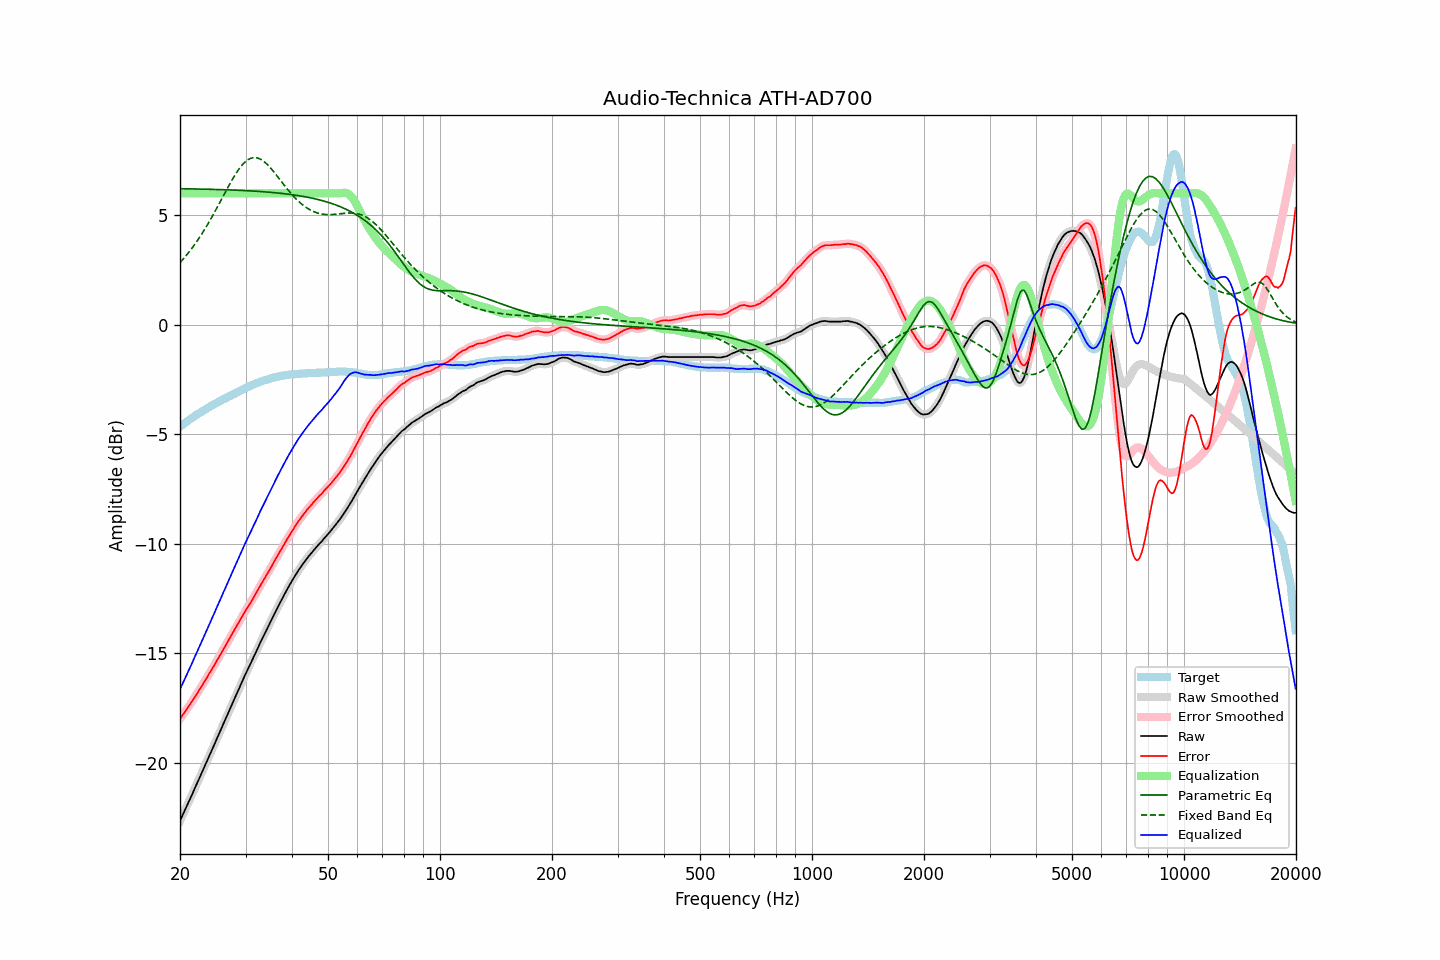

Data behind this chart, as committed beside it:
frequency, raw, error, smoothed, error_smoothed, equalization, parametric_eq, fixed_band_eq, equalized_raw, equalized_smoothed, target
20.00, -22.64, -17.99, -22.64, -17.99, 6.00, 6.21, 2.84, -16.64, -16.64, -4.66
20.20, -22.48, -17.89, -22.48, -17.88, 6.00, 6.21, 2.92, -16.48, -16.48, -4.60
20.40, -22.32, -17.78, -22.32, -17.78, 6.00, 6.21, 3.00, -16.32, -16.32, -4.55
20.61, -22.17, -17.68, -22.16, -17.68, 6.00, 6.21, 3.09, -16.17, -16.16, -4.49
20.81, -22.00, -17.57, -22.00, -17.57, 6.00, 6.21, 3.17, -16.00, -16.00, -4.44
21.02, -21.84, -17.47, -21.84, -17.46, 6.00, 6.21, 3.26, -15.84, -15.84, -4.38
21.23, -21.68, -17.36, -21.68, -17.36, 6.00, 6.21, 3.36, -15.68, -15.68, -4.33
21.44, -21.52, -17.25, -21.52, -17.25, 6.00, 6.20, 3.45, -15.52, -15.52, -4.28
21.66, -21.37, -17.14, -21.36, -17.13, 6.00, 6.20, 3.55, -15.37, -15.36, -4.23
21.87, -21.19, -17.02, -21.20, -17.02, 6.00, 6.20, 3.65, -15.19, -15.20, -4.18
22.09, -21.03, -16.91, -21.03, -16.91, 6.00, 6.20, 3.75, -15.03, -15.03, -4.13
22.31, -20.87, -16.80, -20.87, -16.79, 6.00, 6.20, 3.86, -14.87, -14.87, -4.08
22.54, -20.71, -16.67, -20.71, -16.67, 6.00, 6.20, 3.97, -14.71, -14.71, -4.04
22.76, -20.54, -16.56, -20.55, -16.56, 6.00, 6.19, 4.08, -14.54, -14.55, -3.99
22.99, -20.39, -16.44, -20.38, -16.44, 6.00, 6.19, 4.20, -14.39, -14.38, -3.95
23.22, -20.22, -16.32, -20.22, -16.32, 6.00, 6.19, 4.32, -14.22, -14.22, -3.90
23.45, -20.05, -16.20, -20.05, -16.20, 6.00, 6.19, 4.43, -14.05, -14.05, -3.86
23.69, -19.89, -16.08, -19.88, -16.08, 6.00, 6.19, 4.56, -13.89, -13.88, -3.81
23.92, -19.71, -15.95, -19.72, -15.95, 6.00, 6.19, 4.68, -13.71, -13.72, -3.77
24.16, -19.55, -15.84, -19.55, -15.83, 6.00, 6.18, 4.81, -13.55, -13.55, -3.72
24.40, -19.38, -15.71, -19.39, -15.71, 6.00, 6.18, 4.94, -13.38, -13.39, -3.68
24.65, -19.23, -15.59, -19.22, -15.58, 6.00, 6.18, 5.07, -13.23, -13.22, -3.64
24.89, -19.05, -15.46, -19.05, -15.46, 6.00, 6.18, 5.21, -13.05, -13.05, -3.60
25.14, -18.88, -15.33, -18.89, -15.33, 6.00, 6.18, 5.34, -12.88, -12.89, -3.56
25.39, -18.72, -15.20, -18.72, -15.20, 6.00, 6.17, 5.48, -12.72, -12.72, -3.52
25.65, -18.56, -15.08, -18.55, -15.08, 6.00, 6.17, 5.62, -12.56, -12.55, -3.48
25.91, -18.39, -14.95, -18.39, -14.95, 6.00, 6.17, 5.75, -12.39, -12.39, -3.44
26.16, -18.21, -14.82, -18.22, -14.82, 6.00, 6.17, 5.89, -12.21, -12.22, -3.40
26.43, -18.06, -14.69, -18.05, -14.69, 6.00, 6.16, 6.03, -12.06, -12.05, -3.37
26.69, -17.88, -14.56, -17.89, -14.56, 6.00, 6.16, 6.17, -11.88, -11.89, -3.33
26.96, -17.73, -14.44, -17.72, -14.43, 6.00, 6.16, 6.30, -11.73, -11.72, -3.29
27.23, -17.56, -14.30, -17.56, -14.30, 6.00, 6.16, 6.43, -11.56, -11.56, -3.26
27.50, -17.39, -14.17, -17.39, -14.17, 6.00, 6.15, 6.56, -11.39, -11.39, -3.22
27.77, -17.22, -14.05, -17.22, -14.04, 6.00, 6.15, 6.69, -11.22, -11.22, -3.18
28.05, -17.05, -13.91, -17.06, -13.91, 6.00, 6.15, 6.81, -11.05, -11.06, -3.15
28.33, -16.89, -13.79, -16.89, -13.79, 6.00, 6.14, 6.93, -10.89, -10.89, -3.11
28.62, -16.73, -13.66, -16.73, -13.66, 6.00, 6.14, 7.04, -10.73, -10.73, -3.07
28.90, -16.56, -13.54, -16.56, -13.53, 6.00, 6.14, 7.14, -10.56, -10.56, -3.03
29.19, -16.39, -13.40, -16.40, -13.40, 6.00, 6.13, 7.24, -10.39, -10.40, -3.00
29.48, -16.23, -13.28, -16.23, -13.27, 6.00, 6.13, 7.32, -10.23, -10.23, -2.96
29.78, -16.07, -13.15, -16.07, -13.15, 6.00, 6.13, 7.40, -10.07, -10.07, -2.92
30.08, -15.91, -13.02, -15.91, -13.02, 6.00, 6.12, 7.46, -9.91, -9.91, -2.89
30.38, -15.76, -12.91, -15.76, -12.91, 6.00, 6.12, 7.52, -9.76, -9.76, -2.85
30.68, -15.60, -12.79, -15.61, -12.79, 6.00, 6.12, 7.56, -9.60, -9.61, -2.82
30.99, -15.46, -12.68, -15.45, -12.67, 6.00, 6.11, 7.60, -9.46, -9.45, -2.78
31.30, -15.30, -12.55, -15.30, -12.55, 6.00, 6.11, 7.62, -9.30, -9.30, -2.75
31.61, -15.14, -12.42, -15.14, -12.42, 6.00, 6.10, 7.63, -9.14, -9.14, -2.72
31.93, -14.99, -12.30, -14.98, -12.29, 6.00, 6.10, 7.63, -8.99, -8.98, -2.69
32.24, -14.82, -12.17, -14.82, -12.17, 6.00, 6.09, 7.62, -8.82, -8.82, -2.66
32.57, -14.67, -12.04, -14.66, -12.04, 6.00, 6.09, 7.59, -8.67, -8.66, -2.63
32.89, -14.50, -11.91, -14.51, -11.91, 6.00, 6.08, 7.56, -8.50, -8.51, -2.60
33.22, -14.35, -11.78, -14.35, -11.78, 6.00, 6.08, 7.52, -8.35, -8.35, -2.58
33.55, -14.20, -11.66, -14.20, -11.65, 6.00, 6.07, 7.47, -8.20, -8.20, -2.55
33.89, -14.05, -11.53, -14.05, -11.53, 6.00, 6.07, 7.41, -8.05, -8.05, -2.53
34.23, -13.91, -11.40, -13.91, -11.40, 6.00, 6.06, 7.34, -7.91, -7.91, -2.51
34.57, -13.75, -11.28, -13.76, -11.28, 6.00, 6.06, 7.27, -7.75, -7.76, -2.48
34.92, -13.62, -11.16, -13.61, -11.15, 6.00, 6.05, 7.19, -7.62, -7.61, -2.46
35.27, -13.46, -11.02, -13.46, -11.02, 6.00, 6.04, 7.10, -7.46, -7.46, -2.44
35.62, -13.31, -10.89, -13.31, -10.89, 6.00, 6.04, 7.02, -7.31, -7.31, -2.42
35.97, -13.15, -10.76, -13.16, -10.76, 6.00, 6.03, 6.92, -7.15, -7.16, -2.40
... 635 more rows
